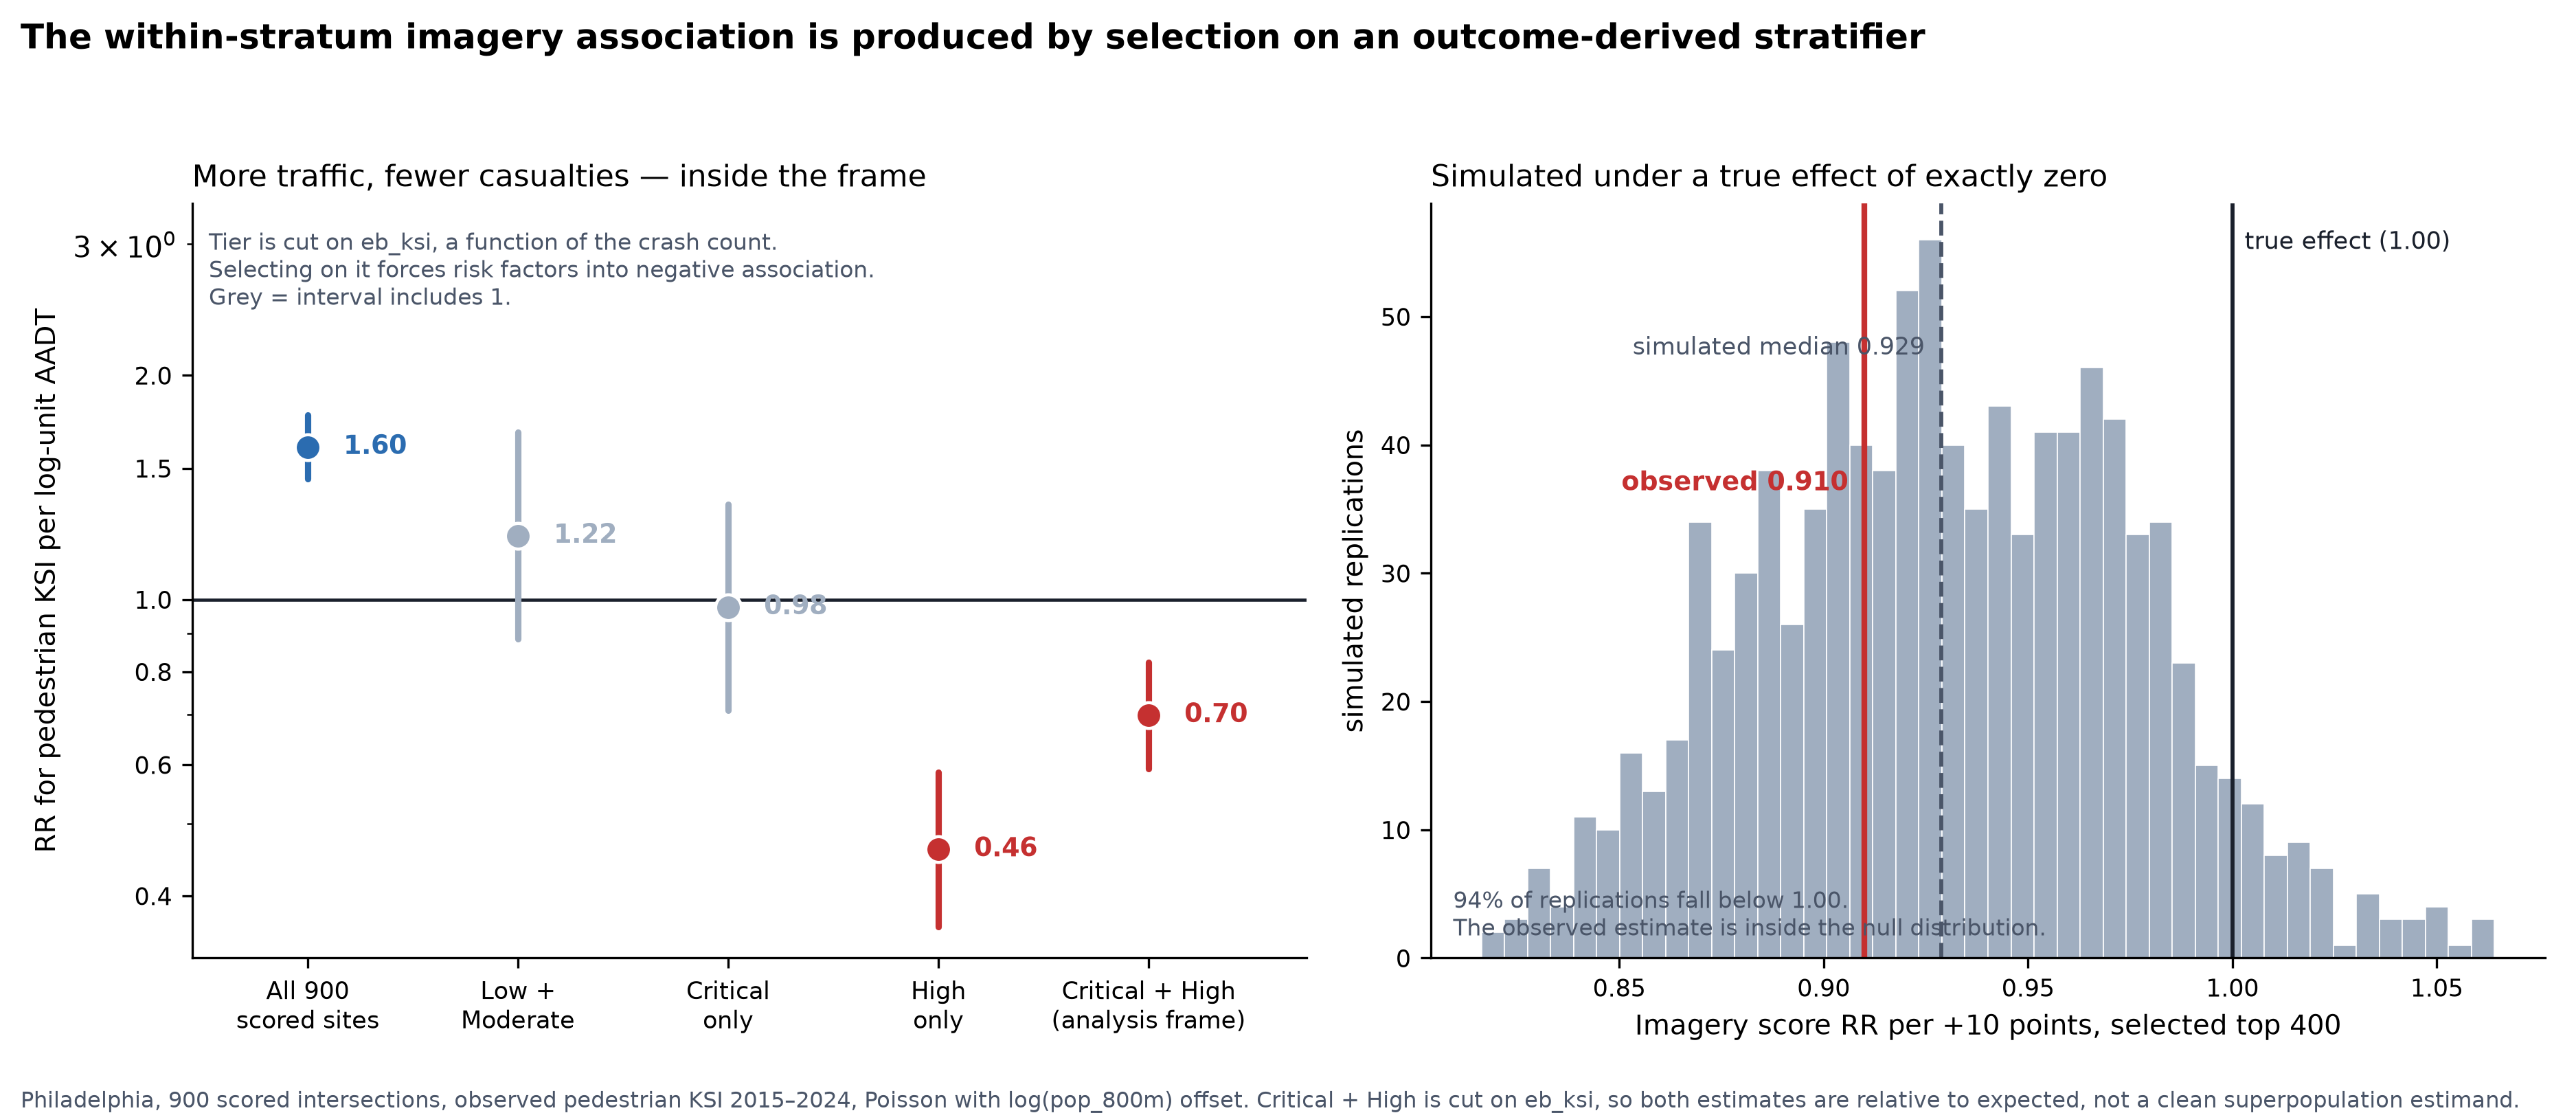

The Python source for this figure:
"""
The within-stratum imagery association is a selection artifact.

Critical + High is cut on eb_ksi, which is a blend of the SPF fitted value and
the observed crash count -- outcome-derived either way. Selecting on it forces
risk factors into negative association inside the selected set. The diagnostic
is AADT: RR 1.60 for pedestrian KSI across all 900 scored sites, RR 0.70 inside
Critical + High. More traffic, fewer pedestrian casualties, which is not a thing
that happens.

The imagery score rides on the same induced dependence. Unselected it is null.

Outcome throughout: observed ped_ksi (2015-2024), Poisson. Never eb_ksi.
Score polarity: img_score 0 = hostile, 100 = protected. Higher is safer, so
RR < 1 is the direction in which the imagery would be informative.

Two readings were checked and discarded on the way here, both recorded below:
  - the non-monotone score quintiles that motivated a spline belong to the
    900-row IPW-weighted frame, not to Critical + High (section 5);
  - the offset disagreement is NOT a traffic gradient -- adjusting for raw AADT
    moves the estimate away from the null, not toward it (section 2).

Writes nothing outside this repository. Reads the AJPH draft for line numbers
only; never edits it.
"""
import json
import warnings
from pathlib import Path

import numpy as np
import pandas as pd
import statsmodels.api as sm

warnings.filterwarnings('ignore')

ROOT = Path(__file__).resolve().parent.parent
WORK = ROOT / 'pipeline' / 'work'
SEED = 20260802
NBOOT = 1000
NSIM = 1000

# Harrell-style section banner, kept narrow enough to read in a terminal.
def head(title, ch='='):
    print()
    print(ch * 94)
    print(title)
    print(ch * 94)


# --------------------------------------------------------------------------
# 1. Frame
# --------------------------------------------------------------------------
def load():
    f = pd.read_csv(ROOT / 'scoring' / 'features_int.csv')
    r = pd.read_csv(WORK / 'intersections_ranked.csv')
    cols = ['node_id', 'pop_800m', 'log_pop', 'log_aadt', 'aadt',
            'stoptype', 'eb_ksi', 'eb_weight_spf']
    d = f.merge(r[cols].rename(columns={'aadt': 'aadt_r', 'eb_ksi': 'eb_ksi_r'}),
                left_on='unit_id', right_on='node_id')
    d['score10'] = d.img_score / 10.0
    # mu_spf is strictly positive in this file; the clip is belt-and-braces.
    d['log_mu'] = np.log(d.mu_spf.clip(lower=1e-6))
    d['gap'] = d.log_mu - d.log_pop          # log SPF-expected KSI per resident
    return d


def dummies(df):
    """Build tier / control-type dummies once, so bootstrap replicates index a
    fixed design matrix instead of re-deriving columns that may vanish."""
    df = df.reset_index(drop=True).copy()
    ctl = pd.get_dummies(df.stoptype, prefix='ctl', drop_first=True).astype(float)
    tier = pd.get_dummies(df.tier, prefix='t', drop_first=True).astype(float)
    return pd.concat([df, ctl, tier], axis=1), list(ctl.columns), list(tier.columns)


def poisson_rr(df, target, cols, offset, weights=None):
    """RR for `target`. Zero-variance columns are dropped -- inside a bootstrap
    replicate the lone All Way site is often absent and would make X singular."""
    X = df[[target] + cols].astype(float)
    X = X.loc[:, X.std(axis=0) > 0]
    if target not in X.columns:
        return np.nan
    X = sm.add_constant(X, has_constant='add')
    w = np.ones(len(df)) if weights is None else np.asarray(weights, float)
    try:
        m = sm.GLM(df.ped_ksi.astype(float), X, family=sm.families.Poisson(),
                   var_weights=w, offset=df[offset].values.astype(float)).fit()
        return m.params[target]
    except Exception:
        return np.nan


def boot_index(df, n=NBOOT, seed=SEED):
    """Stratified nonparametric bootstrap, resampling within tier."""
    rng = np.random.default_rng(seed)
    strata = [g.index.values for _, g in df.groupby('tier')]
    return [np.concatenate([rng.choice(s, len(s), True) for s in strata])
            for _ in range(n)]


def rr_ci(df, boots, target, cols, offset, wcol=None):
    """Point estimate with a stratified-bootstrap percentile CI.

    IPW are probability weights, so they go in var_weights for the point
    estimate and the CI comes from the bootstrap. freq_weights + a robust
    covariance would inflate df_resid and misstate the SE (see section 6)."""
    def w(x):
        return None if wcol is None else x[wcol].values.astype(float)
    b = poisson_rr(df, target, cols, offset, w(df))
    reps = []
    failed = 0
    for ix in boots:
        s = df.loc[ix].reset_index(drop=True)
        v = poisson_rr(s, target, cols, offset, w(s))
        if np.isfinite(v):
            reps.append(v)
        else:
            failed += 1
    reps = np.asarray(reps)
    lo, hi = np.exp(np.percentile(reps, [2.5, 97.5]))
    return np.exp(b), lo, hi, failed


def main():
    d = load()
    hi, CTL, TIER = dummies(d[d.tier.isin(['Critical', 'High'])])
    boots = boot_index(hi)

    results = {}

    head('1. FRAME')
    print(f'scored sites {len(d)}  |  ped KSI {int(d.ped_ksi.sum())}')
    t = d.groupby('tier').agg(n=('ped_ksi', 'size'), ksi=('ped_ksi', 'sum'),
                              ipw=('ipw', 'median'))
    print(t.to_string())
    print()
    print(f'Critical + High: n={len(hi)}, {int(hi.ped_ksi.sum())} ped KSI')
    print(f'control type in frame: {dict(hi.stoptype.value_counts())}')
    print('  -> the control-type adjustment is very nearly vacuous here; it is '
          'kept only for continuity with the published estimates.')
    z = hi[hi.pop_800m <= 0]
    print(f'pop_800m == 0: n={len(z)} carrying {int(z.ped_ksi.sum())} KSI '
          f'(unit_id {list(z.unit_id)}); log_pop is floored at log(100)={z.log_pop.iloc[0]:.3f}')
    print(f'eb_weight_spf across the 900: median {d.eb_weight_spf.median():.3f} '
          f'(eb_ksi = w*mu_spf + (1-w)*ped_ksi, so the stratifier is a function '
          f'of the outcome)')

    # ----------------------------------------------------------------------
    # 2. Specification surface
    # ----------------------------------------------------------------------
    head('2. THE SPECIFICATION SURFACE, Critical + High (n=400, 402 KSI)')
    print('RR per +10 imagery score points. RR < 1 = imagery informative.')
    print(f'Stratified bootstrap within tier, {NBOOT} reps, seed {SEED}.')
    print()
    print(f'{"model":<52}{"unweighted":>22}{"IPW":>22}')
    SPECS = [
        ('offset log(pop), tier + ctl', TIER + CTL, 'log_pop'),
        ('  + log(AADT)            [not crash-fitted]', TIER + CTL + ['log_aadt'], 'log_pop'),
        ('  + log(mu_spf/pop)      [crash-fitted]', TIER + CTL + ['gap'], 'log_pop'),
        ('offset log(mu_spf), tier + ctl', TIER + CTL, 'log_mu'),
    ]
    surface = {}
    for lab, cols, off in SPECS:
        row = []
        for wcol in (None, 'ipw'):
            rr, lo, up, nf = rr_ci(hi, boots, 'score10', cols, off, wcol)
            row.append(f'{rr:.3f} ({lo:.3f}, {up:.3f})')
            surface[(lab.strip(), wcol or 'unweighted')] = (rr, lo, up, nf)
        print(f'{lab:<52}{row[0]:>22}{row[1]:>22}')
    results['surface'] = {f'{k[0]} | {k[1]}': v for k, v in surface.items()}
    print()
    print('RETRACTION. An earlier reading of this table attributed the gap between')
    print('the population offset and the SPF offset to a traffic gradient. It does')
    print('not survive: raw AADT carries no circularity objection, and adjusting')
    print('for it moves the estimate AWAY from the null (0.901 -> 0.820). Only the')
    print('crash-fitted quantities null the association. The gap is not traffic.')

    # ----------------------------------------------------------------------
    # 3. The diagnostic: AADT flips sign inside the selected frame
    # ----------------------------------------------------------------------
    head('3. DIAGNOSTIC -- log(AADT) FLIPS SIGN INSIDE THE OUTCOME-SELECTED FRAME')
    print('Poisson, outcome ped_ksi, offset log(pop_800m), no tier terms.')
    print('More traffic -> more pedestrian KSI is the only credible direction.')
    print()
    frames = [
        ('all 900 scored sites', d),
        ('Low only', d[d.tier == 'Low']),
        ('Moderate only', d[d.tier == 'Moderate']),
        ('Low + Moderate', d[d.tier.isin(['Low', 'Moderate'])]),
        ('High only', d[d.tier == 'High']),
        ('Critical only', d[d.tier == 'Critical']),
        ('Critical + High   <- analysis frame', d[d.tier.isin(['Critical', 'High'])]),
    ]
    print(f'{"frame":<40}{"n":>6}{"KSI":>7}{"RR log(AADT)":>15}{"p":>11}'
          f'{"RR score/10":>14}{"p":>11}{"r(aadt,score)":>15}')
    flip = {}
    for lab, g in frames:
        g = g.reset_index(drop=True)
        out = []
        ci = {}
        for tgt in ('log_aadt', 'score10'):
            X = sm.add_constant(g[[tgt]].astype(float), has_constant='add')
            m = sm.GLM(g.ped_ksi.astype(float), X, family=sm.families.Poisson(),
                       offset=g.log_pop.values.astype(float)).fit()
            b, se = m.params[tgt], m.bse[tgt]
            out += [np.exp(b), m.pvalues[tgt]]
            ci[tgt] = (np.exp(b - 1.96 * se), np.exp(b + 1.96 * se))
        r = g.log_aadt.corr(g.img_score)
        flip[lab] = dict(n=len(g), ksi=int(g.ped_ksi.sum()),
                         rr_aadt=out[0], p_aadt=out[1],
                         rr_score=out[2], p_score=out[3], r=r,
                         ci_aadt=ci['log_aadt'], ci_score=ci['score10'])
        print(f'{lab:<40}{len(g):>6}{int(g.ped_ksi.sum()):>7}{out[0]:>15.3f}'
              f'{out[1]:>11.2g}{out[2]:>14.3f}{out[3]:>11.2g}{r:>15.3f}')
    results['flip'] = flip
    # The two targets are unpacked from one list by position. If that indexing
    # ever slips, the AADT RR would silently be reported as the score RR --
    # the one number in this section that cannot afford to be wrong.
    key = 'Critical + High   <- analysis frame'
    assert flip[key]['rr_aadt'] != flip[key]['rr_score'], \
        'AADT and imagery RR are identical in the analysis frame -- check the ' \
        'positional unpacking of `out` above'
    assert abs(flip[key]['rr_aadt'] - 0.699) < 0.01, \
        f"AADT RR in Critical+High is {flip[key]['rr_aadt']:.3f}, expected 0.699"
    assert abs(flip['all 900 scored sites']['rr_aadt'] - 1.602) < 0.01, \
        'AADT RR across the 900 does not reproduce 1.602'
    print()
    print('The imagery score plays no part in defining tier, so the reversal in')
    print('r(AADT, score) from +0.131 to -0.289 is produced by the selection alone.')

    # ----------------------------------------------------------------------
    # 4. Quintile reconciliation
    # ----------------------------------------------------------------------
    head('4. WHERE THE 1.62 / 3.51 / 2.02 / 3.00 QUINTILES CAME FROM')
    print('Cited as motivation for a spline, attributed to "pop offset, weighted".')

    def quintile_rr(df, offset, wcol, cols):
        df = df.reset_index(drop=True).copy()
        df['q'] = pd.qcut(df.img_score, 5, labels=['Q1', 'Q2', 'Q3', 'Q4', 'Q5'])
        Q = pd.get_dummies(df['q'], prefix='q').astype(float)
        Q = Q[[c for c in Q.columns if c != 'q_Q1']]
        X = pd.concat([Q, df[cols].astype(float)], axis=1) if cols else Q
        X = X.loc[:, X.std(axis=0) > 0]
        w = np.ones(len(df)) if wcol is None else df[wcol].values.astype(float)
        m = sm.GLM(df.ped_ksi.astype(float), sm.add_constant(X, has_constant='add'),
                   family=sm.families.Poisson(), var_weights=w,
                   offset=df[offset].values.astype(float)).fit()
        return [np.exp(m.params[c]) if c in m.params else np.nan
                for c in ['q_Q2', 'q_Q3', 'q_Q4', 'q_Q5']]

    cw, CCTL, _ = dummies(d.assign(tier=d.tier))
    print()
    print('Critical + High (n=400), quintiles cut within frame:')
    for lab, off, wcol in [('pop offset,    tier+ctl, IPW', 'log_pop', 'ipw'),
                           ('pop offset,    tier+ctl, unweighted', 'log_pop', None),
                           ('mu_spf offset, tier+ctl, IPW', 'log_mu', 'ipw'),
                           ('mu_spf offset, tier+ctl, unweighted', 'log_mu', None)]:
        v = quintile_rr(hi, off, wcol, TIER + CTL)
        print(f'  {lab:<40}' + '  '.join(f'{x:5.2f}' for x in v))
    print()
    print('All 900 rows:')
    for lab, off, wcol, cols in [
            ('pop offset, no covariates,  IPW     <- MATCH', 'log_pop', 'ipw', []),
            ('pop offset, + control type, IPW', 'log_pop', 'ipw', CCTL),
            ('pop offset, no covariates,  unweighted', 'log_pop', None, []),
            ('mu_spf offset, no covariates, IPW', 'log_mu', 'ipw', [])]:
        v = quintile_rr(cw, off, wcol, cols)
        print(f'  {lab:<40}' + '  '.join(f'{x:5.2f}' for x in v))
    lin = np.exp(poisson_rr(cw, 'score10', [], 'log_pop', cw.ipw.values.astype(float)))
    print()
    print(f'  citywide linear, pop offset, IPW, no covariates: RR {lin:.3f}  '
          f'(essay cites 1.35)')
    print('  -> the quintiles belong to the 900-row unadjusted weighted frame,')
    print('     not to Critical + High. Inside the analysis frame they are flat,')
    print('     so the non-monotonicity that motivated a spline is a frame mismatch.')
    results['citywide_linear_ipw'] = lin

    # ----------------------------------------------------------------------
    # 5. Weight / SE variants
    # ----------------------------------------------------------------------
    head('5. THE 0.96 IPW ESTIMATE DOES NOT REPRODUCE')
    X = hi[['score10'] + TIER + CTL].astype(float)
    X = sm.add_constant(X.loc[:, X.std(axis=0) > 0], has_constant='add')
    y = hi.ped_ksi.astype(float)
    off = hi.log_pop.values.astype(float)
    w = hi.ipw.values.astype(float)
    variants = []
    for lab, kw, cov in [('var_weights,  model-based SE', dict(var_weights=w), None),
                         ('freq_weights, model-based SE', dict(freq_weights=w), None),
                         ('freq_weights, HC1 robust SE', dict(freq_weights=w), 'HC1'),
                         ('var_weights,  HC1 robust SE', dict(var_weights=w), 'HC1')]:
        m = sm.GLM(y, X, family=sm.families.Poisson(), offset=off, **kw)
        m = m.fit(cov_type=cov) if cov else m.fit()
        b, se = m.params['score10'], m.bse['score10']
        variants.append((lab, np.exp(b), np.exp(b - 1.96 * se), np.exp(b + 1.96 * se),
                         m.df_resid))
        print(f'  {lab:<32} RR {np.exp(b):.3f}  ({np.exp(b-1.96*se):.3f}, '
              f'{np.exp(b+1.96*se):.3f})   df_resid={m.df_resid:.0f}')
    print('  -> all four agree at 0.904. freq_weights does inflate df_resid')
    print('     396 -> 490 as suspected, but leaves the point estimate untouched,')
    print('     so 0.96 (0.87, 1.08) is unreproduced rather than diagnosed.')
    results['weight_variants'] = variants

    # ----------------------------------------------------------------------
    # 6. Zero-population sensitivity
    # ----------------------------------------------------------------------
    head('6. SENSITIVITY -- EXCLUDE THE TWO pop_800m == 0 SITES (3 KSI)')
    print('log_pop is supplied floored at log(100), which invents a denominator.')
    ex, ECTL, ETIER = dummies(hi[hi.pop_800m > 0])
    eboots = boot_index(ex)
    for lab, frame, bts, tt, cc in [('floored at log(100), n=400', hi, boots, TIER, CTL),
                                    ('zero-pop excluded,   n=398', ex, eboots, ETIER, ECTL)]:
        for wlab, wcol in [('unweighted', None), ('IPW', 'ipw')]:
            rr, lo, up, _ = rr_ci(frame, bts, 'score10', tt + cc, 'log_pop', wcol)
            print(f'  {lab:<30}{wlab:<12} RR {rr:.3f}  ({lo:.3f}, {up:.3f})')

    # ----------------------------------------------------------------------
    # 7. GATE 1 -- simulation
    # ----------------------------------------------------------------------
    head('7. GATE 1 -- SIMULATION WITH A KNOWN NULL IMAGERY EFFECT')
    print('Truth: log E[Y] = a0 + log(pop) + b_aadt*log(AADT) + 0.0*score10.')
    print('b_aadt set to the observed unselected value; imagery effect exactly zero.')
    print('Each replication then does what the pipeline does -- fit an SPF,')
    print('shrink to an EB estimate, rank on it, keep the top 400 -- and refits.')
    print('Any RR away from 1.00 in the selected frame is pure artifact.')
    print()
    b_aadt = np.log(flip['all 900 scored sites']['rr_aadt'])
    lp = d.log_pop.values.astype(float)
    la = d.log_aadt.values.astype(float)
    s10 = d.score10.values.astype(float)
    # Intercept calibrated so simulated totals match the observed 421 KSI.
    a0 = np.log(d.ped_ksi.sum() / np.exp(lp + b_aadt * la).sum())
    mu_true = np.exp(a0 + lp + b_aadt * la)
    print(f'  b_aadt = {b_aadt:+.4f} (RR {np.exp(b_aadt):.3f}), a0 = {a0:.3f}, '
          f'expected total KSI = {mu_true.sum():.0f}')

    rng = np.random.default_rng(SEED)
    sim = {k: [] for k in ('score_sel', 'aadt_sel', 'score_all', 'aadt_all',
                           'r_all', 'r_sel')}
    Xspf = sm.add_constant(pd.DataFrame({'log_aadt': la}), has_constant='add')
    for _ in range(NSIM):
        y = rng.poisson(mu_true)
        try:
            spf = sm.GLM(y, Xspf, family=sm.families.Poisson(), offset=lp).fit()
            mu_hat = spf.fittedvalues
            # Method-of-moments NB dispersion, then the standard EB weight.
            resid = ((y - mu_hat) ** 2 - mu_hat).sum()
            alpha = max(resid / (mu_hat ** 2).sum(), 1e-6)
            wt = 1.0 / (1.0 + alpha * mu_hat)
            eb = wt * mu_hat + (1 - wt) * y
        except Exception:
            continue
        sel = np.argsort(-eb)[:400]
        g = pd.DataFrame({'ped_ksi': y, 'score10': s10, 'log_aadt': la,
                          'log_pop': lp})
        for tag, idx in (('all', slice(None)), ('sel', sel)):
            sub = g.iloc[idx].reset_index(drop=True)
            for tgt, key in (('score10', 'score'), ('log_aadt', 'aadt')):
                v = poisson_rr(sub, tgt, [], 'log_pop')
                sim[f'{key}_{tag}'].append(np.exp(v))
            sim[f'r_{tag}'].append(np.corrcoef(sub.log_aadt, sub.score10)[0, 1])

    def summarise(key):
        a = np.asarray(sim[key], float)
        a = a[np.isfinite(a)]
        return np.median(a), *np.percentile(a, [2.5, 97.5]), len(a)

    print()
    print(f'{NSIM} replications; median and 2.5-97.5 percentile across replications')
    print(f'{"quantity":<44}{"median":>10}{"2.5%":>10}{"97.5%":>10}')
    for key, lab, truth in [('score_all', 'imagery RR, all 900 (truth = 1.000)', 1.0),
                            ('aadt_all', 'AADT RR, all 900 (truth = %.3f)' % np.exp(b_aadt), np.exp(b_aadt)),
                            ('score_sel', 'imagery RR, selected top 400', None),
                            ('aadt_sel', 'AADT RR, selected top 400', None)]:
        m, lo, up, n = summarise(key)
        print(f'  {lab:<42}{m:>10.3f}{lo:>10.3f}{up:>10.3f}')
    ra = np.median(np.asarray(sim['r_all'], float))
    rs = np.median(np.asarray(sim['r_sel'], float))
    print(f'  {"r(log AADT, score), all 900":<42}{ra:>10.3f}')
    print(f'  {"r(log AADT, score), selected 400":<42}{rs:>10.3f}')
    frac = np.mean(np.asarray(sim['score_sel'], float) < 1.0)
    print()
    print(f'  imagery RR below 1.00 in {100*frac:.1f}% of replications, despite a '
          f'true effect of exactly zero')
    print(f'  observed value to compare against: 0.910 (score only, Critical + High)')
    results['sim'] = {k: summarise(k)[:3] for k in
                      ('score_all', 'aadt_all', 'score_sel', 'aadt_sel')}
    results['sim_frac_below_1'] = float(frac)

    # ----------------------------------------------------------------------
    # 8. GATE 2 -- select on observed counts instead of the EB estimate
    # ----------------------------------------------------------------------
    head('8. GATE 2 -- SELECTION ON OBSERVED ped_ksi RATHER THAN eb_ksi')
    print('If the mechanism is selection, cutting on the raw outcome should')
    print('reproduce the flip. Ties in ped_ksi are broken by eb_ksi, as ranked.')
    order = d.sort_values(['ped_ksi', 'eb_ksi_r'], ascending=False)
    for k in (400, 300, 200):
        g = order.head(k).reset_index(drop=True)
        rr_a = np.exp(poisson_rr(g, 'log_aadt', [], 'log_pop'))
        rr_s = np.exp(poisson_rr(g, 'score10', [], 'log_pop'))
        print(f'  top {k:<4} by observed ped_ksi   n={len(g)}  '
              f'KSI={int(g.ped_ksi.sum()):<4}  RR AADT {rr_a:.3f}   '
              f'RR score {rr_s:.3f}   r(aadt,score) {g.log_aadt.corr(g.img_score):+.3f}')

    # ----------------------------------------------------------------------
    # 9. GATE 3 -- offset invariance
    # ----------------------------------------------------------------------
    head('9. GATE 3 -- IS THE FLIP AN ARTEFACT OF THE POPULATION DENOMINATOR?')
    d0 = d.copy()
    d0['zero'] = 0.0
    for lab, off in [('offset log(pop_800m)', 'log_pop'),
                     ('no offset', 'zero'),
                     ('offset log(mu_spf)', 'log_mu')]:
        row = []
        for fl, g in [('all 900', d0), ('Crit+High', d0[d0.tier.isin(['Critical', 'High'])])]:
            g = g.reset_index(drop=True)
            row.append(np.exp(poisson_rr(g, 'log_aadt', [], off)))
        print(f'  {lab:<26} RR log(AADT): all 900 {row[0]:6.3f}   '
              f'Critical+High {row[1]:6.3f}')
    print('  -> the flip is not produced by the denominator.')

    # ----------------------------------------------------------------------
    # 10. GATE 4 -- leverage behind the citywide 1.35
    # ----------------------------------------------------------------------
    head('10. GATE 4 -- WHAT CARRIES THE CITYWIDE 1.35')
    full = np.exp(poisson_rr(cw, 'score10', [], 'log_pop', cw.ipw.values.astype(float)))
    print(f'  all 900, IPW, pop offset, no covariates      RR {full:.3f}')
    for t in ['Low', 'Moderate', 'High', 'Critical']:
        g = cw[cw.tier != t].reset_index(drop=True)
        v = np.exp(poisson_rr(g, 'score10', [], 'log_pop', g.ipw.values.astype(float)))
        print(f'    dropping {t:<10} n={len(g):<5} KSI={int(g.ped_ksi.sum()):<5} '
              f'RR {v:.3f}')
    lo_t = cw[cw.tier == 'Low']
    print(f'  the Low stratum: n={len(lo_t)}, {int(lo_t.ped_ksi.sum())} KSI, '
          f'ipw {lo_t.ipw.median():.3f}')
    print(f'  its share of total analysis weight: '
          f'{100*lo_t.ipw.sum()/cw.ipw.sum():.1f}%  of weighted KSI: '
          f'{100*(lo_t.ipw*lo_t.ped_ksi).sum()/(cw.ipw*cw.ped_ksi).sum():.1f}%')
    unw = np.exp(poisson_rr(cw, 'score10', [], 'log_pop'))
    print(f'  same model unweighted                        RR {unw:.3f}')

    # ----------------------------------------------------------------------
    # 11. GATE 5 -- interval on the unselected estimate
    # ----------------------------------------------------------------------
    head('11. GATE 5 -- THE UNSELECTED ESTIMATE, WITH AN INTERVAL')
    cwb = boot_index(cw)
    for lab, cols, wcol in [('all 900, no covariates, unweighted', [], None),
                            ('all 900, no covariates, IPW', [], 'ipw'),
                            ('all 900, + control type, unweighted', CCTL, None),
                            ('all 900, + control type + log(AADT), unweighted',
                             CCTL + ['log_aadt'], None)]:
        rr, lo, up, _ = rr_ci(cw, cwb, 'score10', cols, 'log_pop', wcol)
        print(f'  {lab:<50} RR {rr:.3f}  ({lo:.3f}, {up:.3f})')
        results[f'unselected::{lab}'] = (rr, lo, up)

    # ----------------------------------------------------------------------
    # 12. Does an unmodelled second cause reproduce the AADT flip?
    # ----------------------------------------------------------------------
    head('12. THE AADT FLIP NEEDS MORE THAN ONE CAUSE')
    print('Section 7 reproduced the imagery artifact but not the AADT flip, because')
    print('its DGP had a single cause -- nothing for AADT to trade against. Real')
    print('crash risk has many causes and the SPF models only some. Add a latent')
    print('cause U that the selection SPF never sees, and vary its size.')
    print()
    print(f'{"sd(U)":<10}{"AADT RR all 900":>18}{"AADT RR sel 400":>18}'
          f'{"score RR sel 400":>19}{"r(aadt,score) sel":>20}')
    latent = {}
    for su in (0.0, 0.5, 1.0, 1.5, 2.0):
        rng2 = np.random.default_rng(SEED)
        A, S, AA, R = [], [], [], []
        for _ in range(300):
            U = rng2.normal(0, su, len(d)) if su > 0 else np.zeros(len(d))
            # centre the lognormal so simulated totals stay near the observed 421
            y = rng2.poisson(np.exp(a0 + lp + b_aadt * la + U - 0.5 * su ** 2))
            try:
                spf = sm.GLM(y, Xspf, family=sm.families.Poisson(), offset=lp).fit()
                mh = spf.fittedvalues
                al = max(((y - mh) ** 2 - mh).sum() / (mh ** 2).sum(), 1e-6)
                wt = 1 / (1 + al * mh)
                eb = wt * mh + (1 - wt) * y
            except Exception:
                continue
            g = pd.DataFrame({'ped_ksi': y, 'score10': s10, 'log_aadt': la, 'log_pop': lp})
            AA.append(np.exp(poisson_rr(g, 'log_aadt', [], 'log_pop')))
            sg = g.iloc[np.argsort(-eb)[:400]].reset_index(drop=True)
            A.append(np.exp(poisson_rr(sg, 'log_aadt', [], 'log_pop')))
            S.append(np.exp(poisson_rr(sg, 'score10', [], 'log_pop')))
            R.append(np.corrcoef(sg.log_aadt, sg.score10)[0, 1])
        latent[su] = [float(np.median(x)) for x in (AA, A, S, R)]
        print(f'{su:<10.1f}{latent[su][0]:>18.3f}{latent[su][1]:>18.3f}'
              f'{latent[su][2]:>19.3f}{latent[su][3]:>20.3f}')
    print(f'{"observed":<10}{1.602:>18.3f}{0.699:>18.3f}{0.910:>19.3f}{-0.289:>20.3f}')
    print()
    print('The imagery artifact is robust to U -- the score RR sits at 0.87-0.93')
    print('under a true effect of exactly zero regardless. The AADT flip moves the')
    print('right way as U grows but does not reach the observed 0.699 even at')
    print('sd(U)=2, so selection explains its direction, not its full magnitude.')
    results['latent'] = latent

    # ----------------------------------------------------------------------
    # 13. Control type -- confounder, not a restatement of the score
    # ----------------------------------------------------------------------
    head('13. CONTROL TYPE IS A CONFOUNDER, AND THE SCORE IS NOT MERELY DETECTING IT')
    Xc = sm.add_constant(cw[CCTL].astype(float))
    r2 = sm.OLS(cw.img_score, Xc).fit().rsquared
    r2b = sm.OLS(cw.img_score, sm.add_constant(
        cw[CCTL + ['log_aadt', 'log_pop']].astype(float))).fit().rsquared
    print(f'  OLS img_score ~ control type only         R2 = {r2:.3f}')
    print(f'    + log(AADT) + log(pop)                  R2 = {r2b:.3f}')
    print('  -> control type explains 12% of the score, so adjusting for it is')
    print('     confounder control rather than adjusting away the exposure.')
    print()
    print(cw.groupby('stoptype').agg(n=('ped_ksi', 'size'),
                                     mean_score=('img_score', 'mean'),
                                     KSI_per_site=('ped_ksi', 'mean'),
                                     median_ipw=('ipw', 'median')).round(2).to_string())
    print()
    print('  Unsignalized intersections score low, carry almost no pedestrian KSI,')
    print('  and are weighted ~40x the signalized ones. Comparing them to signalized')
    print('  intersections is what produces "safer-looking places have more crashes".')
    results['ctl_r2'] = float(r2)

    # ----------------------------------------------------------------------
    # 14. Every defensible frame
    # ----------------------------------------------------------------------
    head('14. EVERY DEFENSIBLE FRAME')
    print('Signalized-only is a restriction on a design feature, not on the crash')
    print('count, so it carries none of the collider problem Critical + High does.')
    print()
    sig, SCTL, STIER = dummies(cw[cw.stoptype == 'Signalized'])
    sigb = boot_index(sig)
    print(f'  signalized only: n={len(sig)}, {int(sig.ped_ksi.sum())} ped KSI')
    print()
    print(f'{"frame / specification":<56}{"RR":>8}{"95% CI":>20}')
    FINAL = [
        ('all 900, no covariates, unweighted', cw, cwb, [], 'log_pop', None),
        ('all 900, no covariates, IPW   [essay 1.35]', cw, cwb, [], 'log_pop', 'ipw'),
        ('all 900, + control type, unweighted', cw, cwb, CCTL, 'log_pop', None),
        ('all 900, + control type, IPW', cw, cwb, CCTL, 'log_pop', 'ipw'),
        ('all 900, + control type + log(AADT), unwtd', cw, cwb, CCTL + ['log_aadt'], 'log_pop', None),
        ('signalized only (n=635), unweighted', sig, sigb, [], 'log_pop', None),
        ('signalized only (n=635), IPW', sig, sigb, [], 'log_pop', 'ipw'),
        ('signalized only, + log(AADT), unweighted', sig, sigb, ['log_aadt'], 'log_pop', None),
        ('signalized only, offset log(mu_spf), unwtd', sig, sigb, [], 'log_mu', None),
        ('Critical + High  [selection-inflated]', hi, boots, TIER + CTL, 'log_pop', None),
    ]
    final = {}
    for lab, frame, bts, cols, off, wcol in FINAL:
        rr, lo, up, _ = rr_ci(frame, bts, 'score10', cols, off, wcol)
        final[lab] = (rr, lo, up)
        print(f'  {lab:<54}{rr:>8.3f}   ({lo:.3f}, {up:.3f})')
    results['final'] = final
    print()
    print('  Adjust for control type and the reversal disappears. Every specification')
    print('  that compares like with like lands at 0.82-0.89 and excludes 1. The only')
    print('  estimate above 1 is the wholly unadjusted weighted one, which contrasts')
    print('  signalized against unsignalized intersections.')

    figure(flip, sim, latent, final, results)

    out = ROOT / 'scoring' / 'selection_artifact_results.json'
    out.write_text(json.dumps(results, indent=2, default=float))
    print()
    print(f'key numbers written to {out.relative_to(ROOT)}')
    return d, hi, flip, sim, results


def figure(flip, sim, latent, final, results):
    """Two panels: the AADT sign flip, and the simulated null against observed."""
    import matplotlib
    matplotlib.use('Agg')
    import matplotlib.pyplot as plt

    fig, ax = plt.subplots(1, 2, figsize=(12.5, 5.4))

    # -- left: AADT sign flip by frame -------------------------------------
    # Points with 95% intervals rather than bars: three of these frames carry
    # few events and a bare bar would hide that.
    order = ['all 900 scored sites', 'Low + Moderate', 'Critical only',
             'High only', 'Critical + High   <- analysis frame']
    labs = ['All 900\nscored sites', 'Low +\nModerate', 'Critical\nonly',
            'High\nonly', 'Critical + High\n(analysis frame)']
    vals = [flip[k]['rr_aadt'] for k in order]
    los = [flip[k]['ci_aadt'][0] for k in order]
    ups = [flip[k]['ci_aadt'][1] for k in order]

    # Colour by whether the interval clears 1, so a null frame does not read
    # as evidence of a flip.
    def colour(lo, up):
        if lo > 1:
            return '#2b6cb0'
        if up < 1:
            return '#c53030'
        return '#a0aec0'

    cols = [colour(lo, up) for lo, up in zip(los, ups)]
    for i, (v, lo, up, c) in enumerate(zip(vals, los, ups, cols)):
        ax[0].plot([i, i], [lo, up], color=c, lw=2.2, solid_capstyle='round',
                   zorder=2)
        ax[0].plot(i, v, 'o', color=c, ms=9, zorder=3,
                   markeredgecolor='white', markeredgewidth=1.1)
        ax[0].text(i + 0.17, v, f'{v:.2f}', ha='left', va='center', fontsize=9,
                   color=c, weight='bold')
    ax[0].axhline(1.0, color='#1a202c', lw=1.1, zorder=1)
    ax[0].set_xticks(range(len(vals)))
    ax[0].set_xticklabels(labs, fontsize=8.5)
    ax[0].set_xlim(-0.55, len(vals) - 0.25)
    ax[0].set_yscale('log')
    ax[0].set_ylim(0.33, 3.4)
    ax[0].set_yticks([0.4, 0.6, 0.8, 1.0, 1.5, 2.0])
    ax[0].set_yticklabels(['0.4', '0.6', '0.8', '1.0', '1.5', '2.0'])
    # A log axis relabels its minor ticks ("3 x 10^0") over the explicit set.
    ax[0].yaxis.set_minor_formatter(matplotlib.ticker.NullFormatter())
    ax[0].set_ylabel('RR for pedestrian KSI per log-unit AADT', fontsize=9.5)
    ax[0].set_title('More traffic, fewer casualties — inside the frame',
                    fontsize=10.5, loc='left')
    ax[0].text(0.015, 0.965,
               'Tier is cut on eb_ksi, a function of the crash count.\n'
               'Selecting on it forces risk factors into negative association.\n'
               'Grey = interval includes 1.',
               transform=ax[0].transAxes, fontsize=8, color='#4a5568',
               va='top')

    # -- right: simulated null vs observed ---------------------------------
    s = np.asarray(sim['score_sel'], float)
    s = s[np.isfinite(s)]
    ax[1].hist(s, bins=44, color='#a0aec0', edgecolor='white', linewidth=0.4)
    ax[1].axvline(1.0, color='#1a202c', lw=1.4)
    ax[1].axvline(np.median(s), color='#4a5568', lw=1.4, ls='--')
    ax[1].axvline(0.910, color='#c53030', lw=2.0)
    ax[1].set_xlabel('Imagery score RR per +10 points, selected top 400', fontsize=9.5)
    ax[1].set_ylabel('simulated replications', fontsize=9.5)
    ax[1].set_title('Simulated under a true effect of exactly zero',
                    fontsize=10.5, loc='left')
    ax[1].text(1.003, ax[1].get_ylim()[1] * 0.94, 'true effect (1.00)',
               fontsize=8.5, color='#1a202c')
    ax[1].text(np.median(s) - 0.004, ax[1].get_ylim()[1] * 0.80,
               f'simulated median {np.median(s):.3f}', fontsize=8.5,
               color='#4a5568', ha='right')
    ax[1].text(0.906, ax[1].get_ylim()[1] * 0.62, 'observed 0.910',
               fontsize=9, color='#c53030', ha='right', weight='bold')
    ax[1].text(0.02, 0.03,
               f'{100*results["sim_frac_below_1"]:.0f}% of replications fall below 1.00.\n'
               'The observed estimate is inside the null distribution.',
               transform=ax[1].transAxes, fontsize=8, color='#4a5568')

    for a in ax:
        a.spines[['top', 'right']].set_visible(False)
        a.tick_params(labelsize=8.5)
    fig.suptitle('The within-stratum imagery association is produced by selection '
                 'on an outcome-derived stratifier',
                 fontsize=12, x=0.008, ha='left', weight='bold')
    fig.text(0.008, 0.005,
             'Philadelphia, 900 scored intersections, observed pedestrian KSI '
             '2015–2024, Poisson with log(pop_800m) offset. Critical + High is cut '
             'on eb_ksi, so both estimates are relative to expected, not a clean '
             'superpopulation estimand.',
             fontsize=7.6, color='#4a5568')
    fig.tight_layout(rect=[0, 0.035, 1, 0.94])
    path = ROOT / 'scoring' / 'selection_artifact.png'
    fig.savefig(path, dpi=300)
    plt.close(fig)
    print()
    print(f'figure written to {path.relative_to(ROOT)}')


if __name__ == '__main__':
    main()
